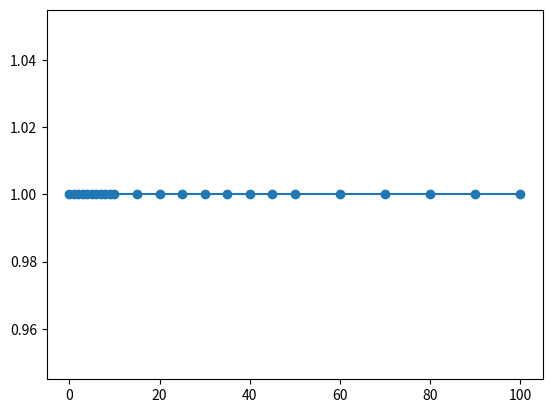

Write the Python code that produced this figure.
import matplotlib.pyplot as plt
import numpy as np
import sys

def GetQueryName(line):
	return line.split()[2]
		
def GetRunningTime(line):
	running_time = int(line.split()[1])
	return running_time

def GetCompetitiveRatio(line):
	cr = eval(line.split()[1])
	return cr

# return a dictionary: {query_name : a list of running times}
def GetDictionary(data_directories):
	ret = {}
	cr = 1

	isCR = False
	init = False
	for data_directory in data_directories:
		print(data_directory)
		try:
			file = open(data_directory, "r")
		except FileNotFoundError:
			continue
		line = file.readline()[:-1]
		while line != "":
			query_name = GetQueryName(line)
			line = file.readline()[:-1]
			if not init:
				if line.split()[0] == 'CR':
					isCR = True
			
			if isCR:
				cratio = GetCompetitiveRatio(line)
				cr = max(cr, cratio)
				line = file.readline()[:-1]
		
			while True:
				line = file.readline()[:-1]
				running_time = GetRunningTime(line)
				if query_name not in ret:
					ret[query_name] = [1.0 * running_time]
				else:
					ret[query_name].append(1.0 * running_time)
				line = file.readline()[:-1]
				if line == "" or line.split()[0] == "Running":
					break
		file.close()

	return ret, cr



def produce_time_plot(hash_file_base, start, end):
	hash_dict, cr = GetDictionary([hash_file_base + str(i) for i in range(start, end)])
	hash_time = []
	
	for q in hash_dict:
		hash_time.append(min(hash_dict[q]))
	
	index = [i for i in range(1, len(hash_time)+1)]

	hash_plot = plt.plot(index, hash_time, '-o')

	return cr	

def compute_competitive_ratio(hash_file_base, start, end):
	hash_dict, cr = GetDictionary([hash_file_base + str(i) for i in range(start, end)])
	
	return cr	




def plot_time(start, end):
	directories = [	"date-5-5",
				 	"date-10-10",
				 	"date-20-20", 
				 	"date-50-50",
				 	"date-10-50",
			  		"date-50-10",
				   	"date-linear",
				    "date-linear-part-20-20",
					"date-linear-part-20-20-supp-10-20",
					"date-part-adversary",
					"date-first-half"
					]
	lipK1 = [i for i in range(1, 10)]
	lipK2 = [i for i in range(10, 50, 5)]
	lipK3 = [i for i in range(50, 110, 10)]

	lipK = lipK1 + lipK2 + lipK3 
		

	for directory in directories:
		dir_base = "./scripts/data/" + directory + "/"

		hash_plot = produce_time_plot(dir_base + "hash_", start, end)
		lip_plot  = produce_time_plot(dir_base + "lip_", start, end)
		
		for i in lipK:
			lip_plot = produce_time_plot(dir_base + "lip-" + str(i) + "_", start, end)
		
		legend_label_list = ['Hash', 'LIP']
		for i in lipK:
			legend_label_list.append('LIP-' + str(i))
		plt.gca().legend(tuple(legend_label_list))
		# plt.show()



def plot_cr(start, end):
	directories = [	"date-5-5",
				 	"date-10-10",
				 	"date-20-20", 
				 	"date-50-50",
				 	"date-10-50",
			  		"date-50-10",
				   	"date-linear",
				    "date-linear-part-20-20",
					"date-linear-part-20-20-supp-10-20",
					"date-part-adversary",
					"date-first-half"
					]

	lipK1 = [i for i in range(1, 10)]
	lipK2 = [i for i in range(10, 50, 5)]
	lipK3 = [i for i in range(50, 110, 10)]

	lipK = lipK1 + lipK2 + lipK3 
	
	overall_cr = {}
	overall_cr["lip"] = 1
	for i in lipK:
		alg_name = "lip" + str(i) 
		overall_cr[alg_name] = 1


	for directory in directories:
		dir_base = "./scripts/data/" + directory + "/"

		cr_lip  = compute_competitive_ratio(dir_base + "lip_", start, end)
		
		overall_cr["lip"] = max(overall_cr["lip"], cr_lip)
		
		for i in lipK:
			lip_i_cr = compute_competitive_ratio(dir_base + "lip-" + str(i) + "_", start, end)
			alg_name = "lip" + str(i)
			overall_cr[alg_name] = max(overall_cr[alg_name], lip_i_cr)
	
	plt.plot([0] + lipK, list(overall_cr.values()), '-o')
	plt.show()



def main():
	# if len(sys.argv) < 3:
	# 	plot(1, 2)
	# else:
	# 	plot(int(sys.argv[1]), int(sys.argv[2]))
	# plot_time(1, 3)
	plot_cr(1, 3)
	#ret, cr = GetDictionary(["./scripts/data/date-5-5/lip_1"])
	#print(ret, cr)
	
if __name__ == "__main__":
	main()
